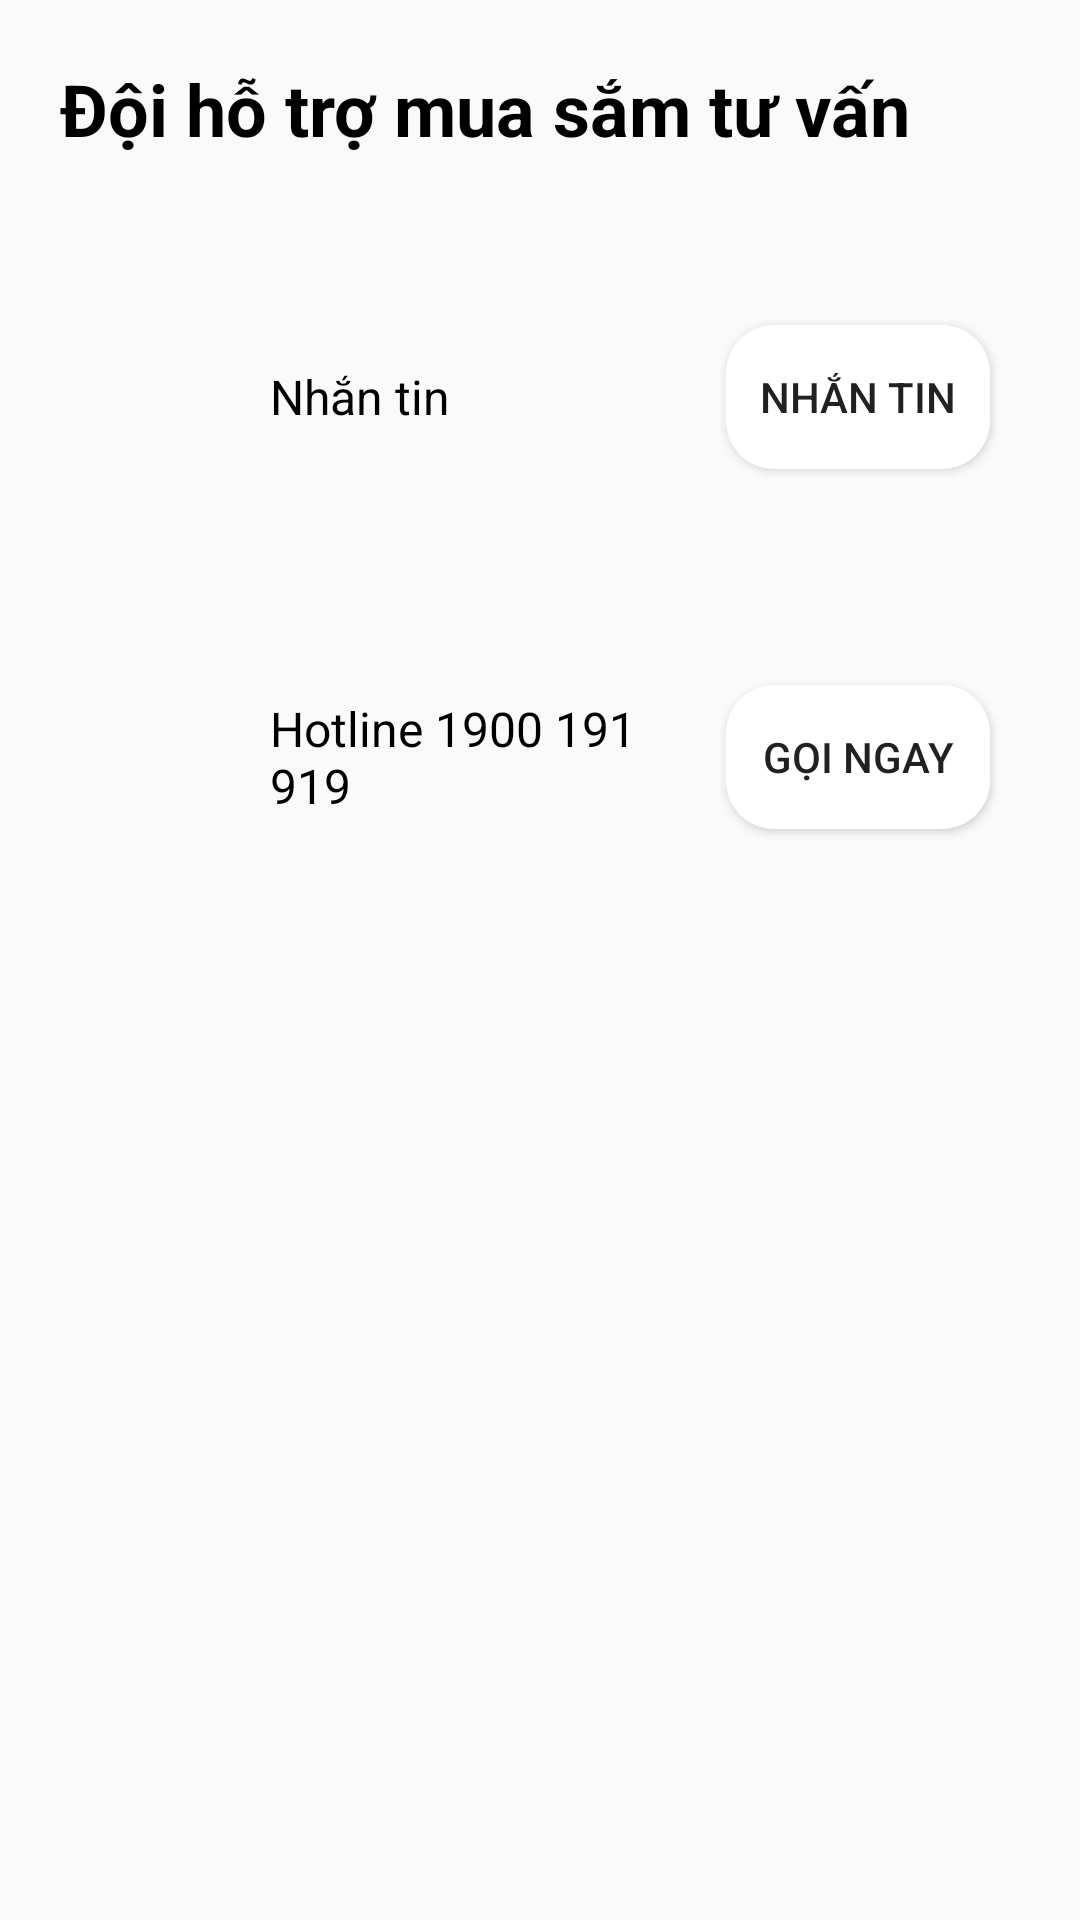

The Android layout XML behind this screen, and the referenced resources:
<!-- AndroidManifest.xml: application theme Theme.AppCompat.DayNight.NoActionBar -->
<!-- res/layout/fragment_support.xml -->
<?xml version="1.0" encoding="utf-8"?>
<FrameLayout xmlns:android="http://schemas.android.com/apk/res/android"
    xmlns:tools="http://schemas.android.com/tools"
    android:layout_width="match_parent"
    android:layout_height="match_parent"
    tools:context=".fragment.SupportFragment">
<LinearLayout
    android:layout_width="match_parent"
    android:layout_height="wrap_content"
    android:orientation="vertical">
    <TextView
        android:layout_width="match_parent"
        android:layout_height="wrap_content"
        android:text="Đội hỗ trợ mua sắm tư vấn"
        android:textSize="24sp"
        android:textColor="@color/black"
        android:layout_marginHorizontal="20dp"
        android:layout_marginVertical="20dp"
        android:textStyle="bold"/>
    <LinearLayout
        android:layout_marginVertical="10dp"
        android:layout_width="match_parent"
        android:layout_height="100dp"
        android:orientation="horizontal">
        <ImageView
            android:layout_width="50dp"
            android:layout_height="50dp"
            android:src="@drawable/ic_baseline_chat_24"
            android:layout_gravity="center"
            android:layout_marginHorizontal="20dp"/>
        <TextView
            android:layout_weight="1"
            android:layout_width="wrap_content"
            android:layout_height="wrap_content"
            android:text="Nhắn tin "
            android:layout_gravity="center"
            android:textColor="@color/black"
            android:textSize="16sp"/>
        <Button
            android:id="@+id/btnChat"
            android:layout_width="wrap_content"
            android:layout_height="wrap_content"
            android:background="@drawable/bg_white_conner_16"
            android:text="nhắn tin"
            android:layout_gravity="center"
            android:layout_marginHorizontal="30dp"/>
    </LinearLayout>

    <LinearLayout
        android:layout_marginVertical="10dp"
        android:layout_width="match_parent"
        android:layout_height="100dp"
        android:orientation="horizontal">
        <ImageView
            android:layout_width="50dp"
            android:layout_height="50dp"
            android:src="@drawable/ic_baseline_call_24"
            android:layout_gravity="center"
            android:layout_marginHorizontal="20dp"/>
        <TextView
            android:layout_weight="1"
            android:layout_width="wrap_content"
            android:layout_height="wrap_content"
            android:text="Hotline 1900 191 919"
            android:layout_gravity="center"
            android:textColor="@color/black"
            android:textSize="16sp"/>
        <Button
            android:id="@+id/btnCall"
            android:layout_width="wrap_content"
            android:layout_height="wrap_content"
            android:background="@drawable/bg_white_conner_16"
            android:text="Gọi ngay"
            android:layout_gravity="center"
            android:layout_marginHorizontal="30dp"/>
    </LinearLayout>
</LinearLayout>
</FrameLayout>
<!-- resources referenced by this layout -->
<resources>
  <color name="black">#FF000000</color>
  <!-- drawable bg_white_conner_16 (drawable) -->
  <?xml version="1.0" encoding="utf-8"?>
  <shape xmlns:android="http://schemas.android.com/apk/res/android">
      <solid android:color="@android:color/white"/>
      <corners android:radius="16dp"></corners>
  </shape>
</resources>
